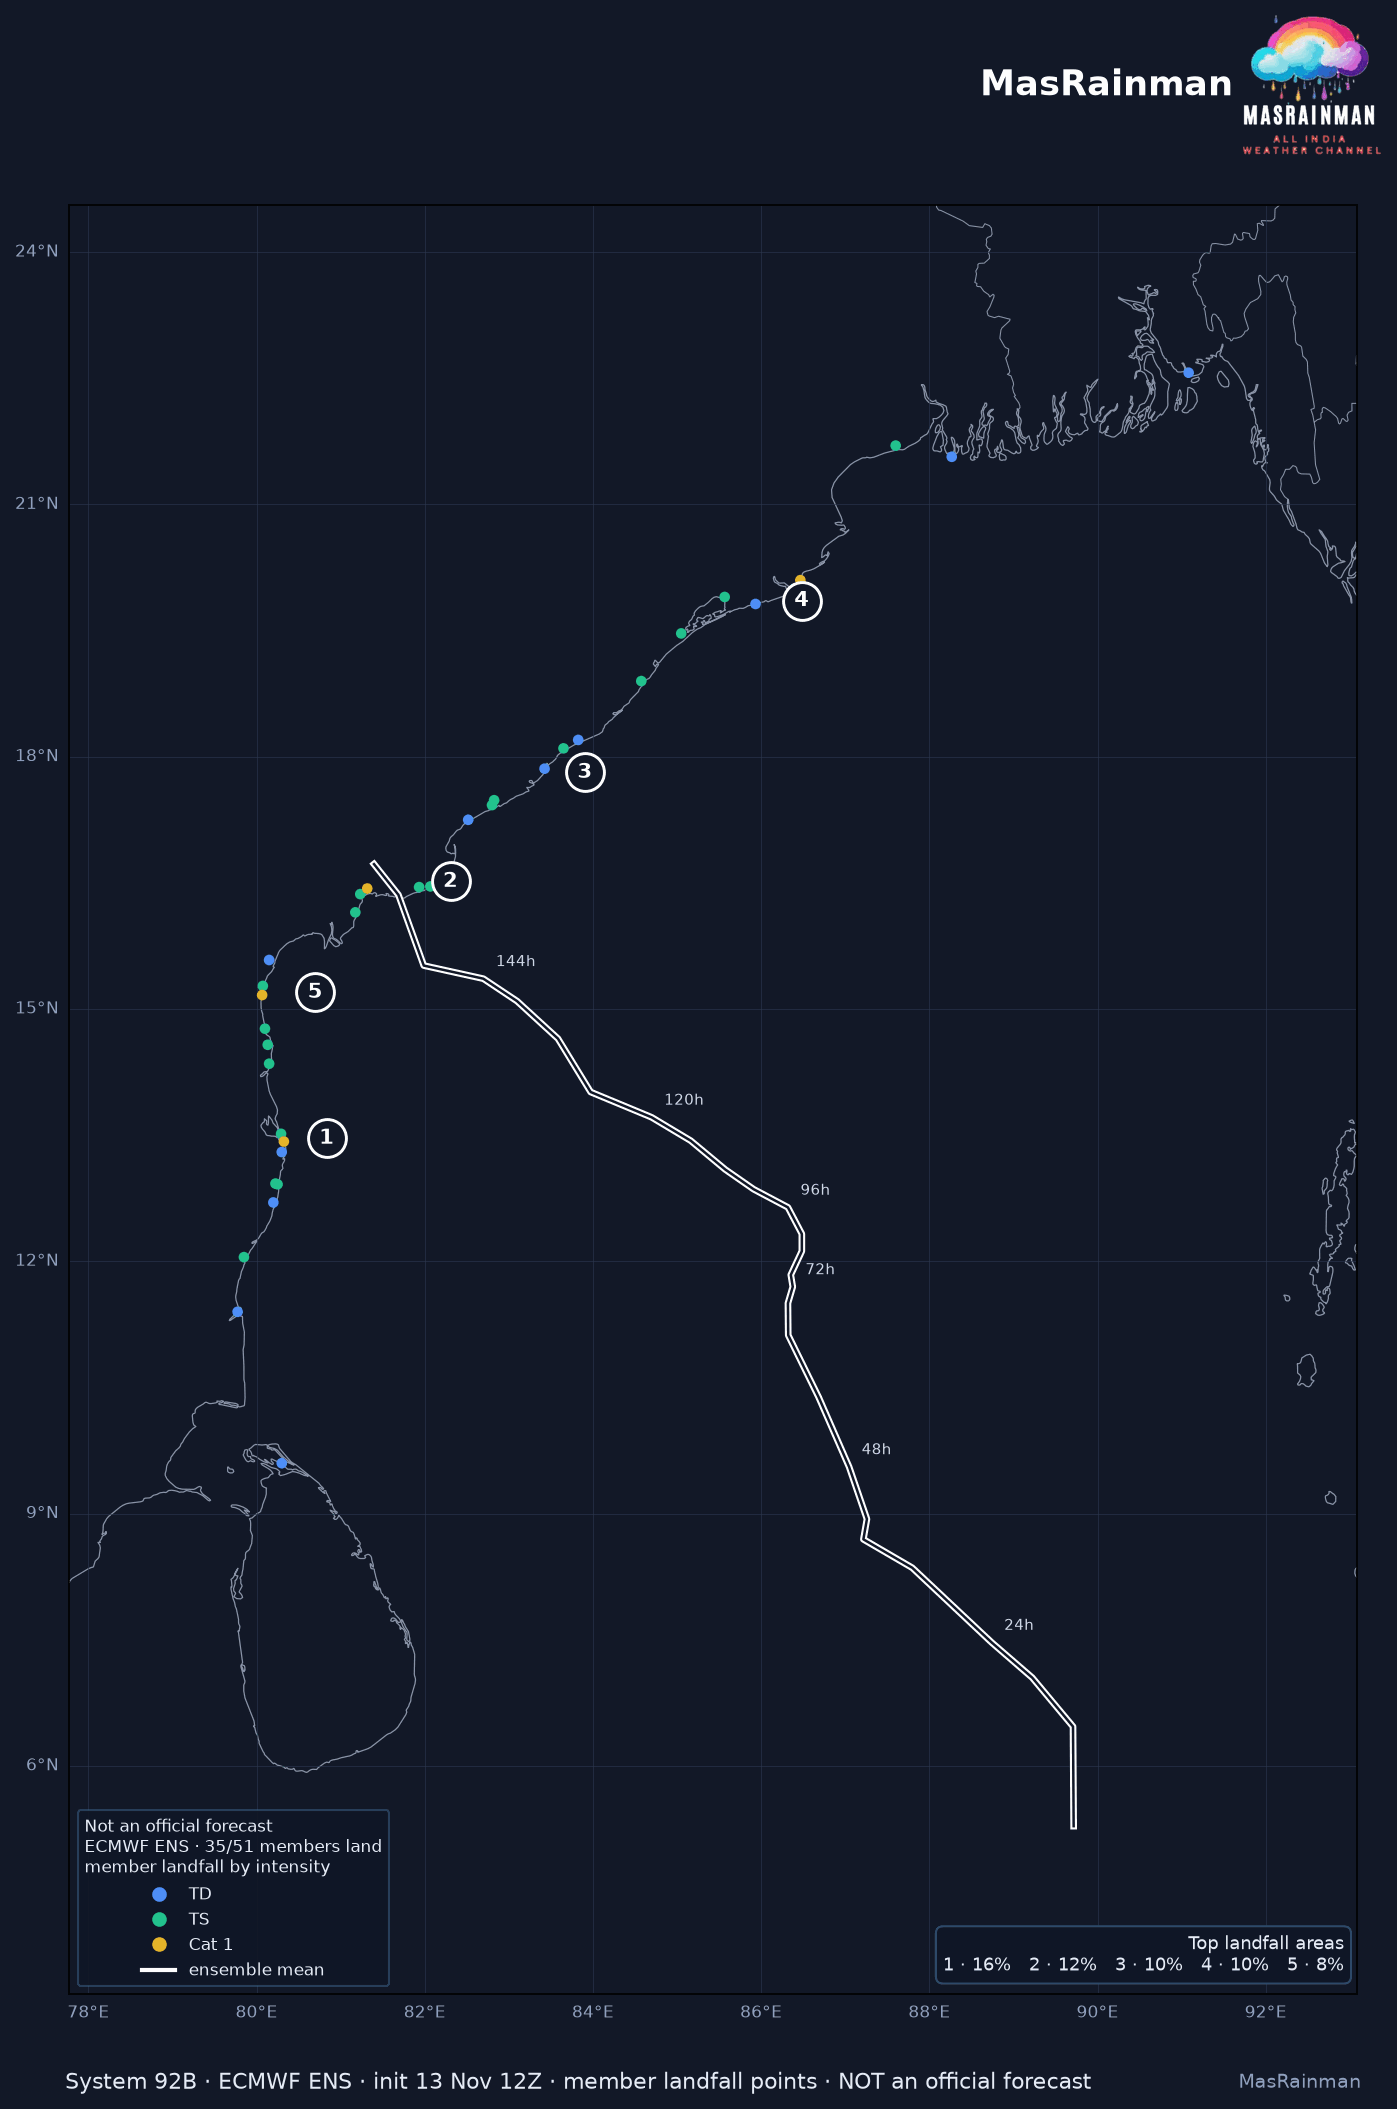

The table this chart was drawn from, first rows:
member, lat, lon, step, wind_kt, cls
2, 20.0, 86.4, 168.0, 63.29, TS
3, 14.58, 80.13, 123.5, 58.02, TS
5, 17.48, 82.82, 141.5, 45.58, TS
6, 13.3, 80.3, 138.0, 26.71, TD
7, 15.28, 80.08, 166.5, 39.72, TS
8, 19.47, 85.05, 131.0, 44.03, TS
11, 15.17, 80.07, 140.0, 67.55, Cat 1
13, 16.37, 81.23, 146.0, 49.81, TS
15, 15.58, 80.15, 149.0, 33.19, TD
17, 16.46, 82.07, 156.5, 34.02, TS
18, 17.86, 83.42, 170.5, 27.99, TD
19, 16.43, 81.32, 140.5, 74.64, Cat 1
20, 13.52, 80.29, 165.5, 56.47, TS
21, 12.92, 80.25, 157.0, 37.32, TS
23, 18.2, 83.82, 148.5, 29.94, TD
24, 16.15, 81.18, 166.5, 40.3, TS
26, 16.45, 81.93, 143.0, 35.72, TS
27, 13.42, 80.32, 128.5, 82.29, Cat 1
28, 11.4, 79.78, 151.5, 21.16, TD
29, 20.1, 86.47, 154.0, 68.08, Cat 1
30, 14.77, 80.1, 130.0, 43.36, TS
31, 18.1, 83.65, 157.0, 39.62, TS
32, 18.9, 84.58, 118.5, 54.95, TS
33, 12.7, 80.2, 144.0, 27.44, TD
34, 19.82, 85.93, 151.0, 33.17, TD
35, 19.9, 85.57, 154.0, 56.84, TS
36, 12.05, 79.85, 133.0, 36.19, TS
37, 22.57, 91.08, 143.0, 22.01, TD
38, 21.57, 88.27, 208.0, 29.37, TD
39, 17.25, 82.52, 173.5, 25.89, TD
41, 21.7, 87.6, 186.0, 46.7, TS
45, 9.6, 80.3, 150.0, 15.47, TD
46, 14.35, 80.15, 172.5, 45.75, TS
50, 12.92, 80.22, 142.5, 39.59, TS
51, 17.42, 82.8, 160.5, 37.39, TS
